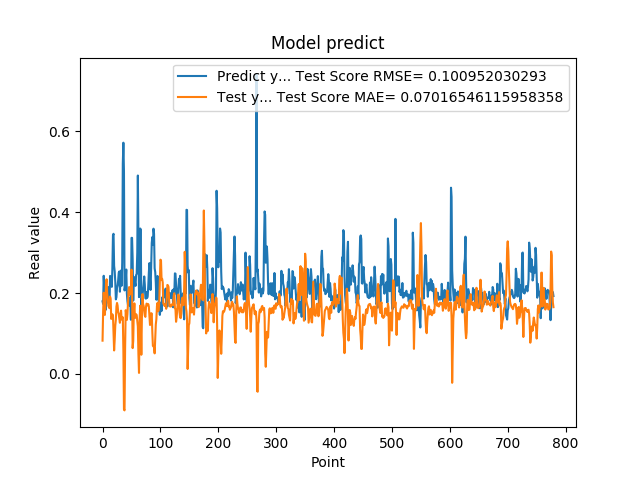

Data behind this chart, as committed beside it:
1.794345527887344915e-01, 8.210668222902781088e-02
1.727855503559112549e-01, 1.535936991361492310e-01
2.426082938909530362e-01, 2.006524458525060228e-01
2.097309380769729614e-01, 1.831448887505309486e-01
1.825350672006607333e-01, 1.457997070810738149e-01
1.575669944286346436e-01, 1.718673212314262844e-01
1.770704984664916992e-01, 2.242130348910504611e-01
1.755136996507644376e-01, 2.339220281829317849e-01
1.939594447612762451e-01, 1.996378710138175527e-01
1.943469941616058627e-01, 1.867447144492182243e-01
2.144328951835632602e-01, 1.684279396038490806e-01
1.937792897224426547e-01, 1.650273744923707320e-01
1.706998199224472046e-01, 1.623914778236442980e-01
2.422726899385452548e-01, 1.911811136799700939e-01
2.336400598287582397e-01, 1.855558238033828411e-01
2.297928631305694580e-01, 1.359169282659326294e-01
2.152034044265747070e-01, 1.407048137164132184e-01
2.623189091682434082e-01, 1.473537574481491030e-01
3.426670730113983154e-01, 1.438576378892885421e-01
3.465315699577331543e-01, 1.000016750342559990e-01
2.670845985412597656e-01, 5.788602880414399354e-02
2.535850703716278076e-01, 8.474658776664463489e-02
2.274277955293655396e-01, 1.192265180049494472e-01
1.842167228460311612e-01, 1.340696399469949729e-01
1.896838992834091187e-01, 1.664833451724574420e-01
2.130100131034850797e-01, 1.753703469849465790e-01
2.186074256896972379e-01, 1.688938897434927588e-01
2.313981950283050537e-01, 1.531259952498306709e-01
2.503419816493988037e-01, 1.472941457162151579e-01
2.535111904144287109e-01, 1.363518243350087533e-01
2.031902372837066650e-01, 1.263565984564719857e-01
2.327843457460403442e-01, 1.464741799329814242e-01
2.558321058750153143e-01, 1.563821649602951946e-01
2.179704755544662476e-01, 1.344083647684892469e-01
2.751700878143310547e-01, 1.376455536826216297e-01
5.200669765472412109e-01, 1.399973723342370358e-01
5.718095898628234863e-01, 5.857410925435686117e-02
5.010549426078796387e-01, -8.781668989619610677e-02
2.063424885272980291e-01, -9.039589880689924417e-02
2.145204693078995029e-01, 6.579075951508510378e-02
2.337387651205062866e-01, 1.574615600040491781e-01
2.580747008323668878e-01, 1.490579479767713822e-01
1.991674900054931918e-01, 1.334103242534788458e-01
1.796395033597946167e-01, 1.478272938480643117e-01
1.698227077722549438e-01, 1.769774466484303477e-01
1.740261465311050415e-01, 2.056605742806994208e-01
1.826220005750656128e-01, 2.147084389022255180e-01
1.689846664667129517e-01, 1.957007718529584217e-01
1.901344954967498502e-01, 2.034235626740869829e-01
1.337733566761016846e-01, 1.997156571193600405e-01
3.362798094749451239e-01, 2.577566514144826182e-01
3.365317881107330322e-01, 2.061446063157314490e-01
2.839955985546112061e-01, 6.369767801517867145e-02
1.813106983900070468e-01, 8.133777574717059033e-02
2.399948686361312866e-01, 1.539890252047257102e-01
2.299271076917648871e-01, 1.743657863031446986e-01
2.266699969768523892e-01, 1.380871958711902825e-01
2.176461517810821256e-01, 1.432426185798423290e-01
2.445257008075713834e-01, 1.475678991815845553e-01
2.472106367349624911e-01, 1.452251179392769764e-01
3.001447618007659912e-01, 1.307685522818953783e-01
... 719 more rows
